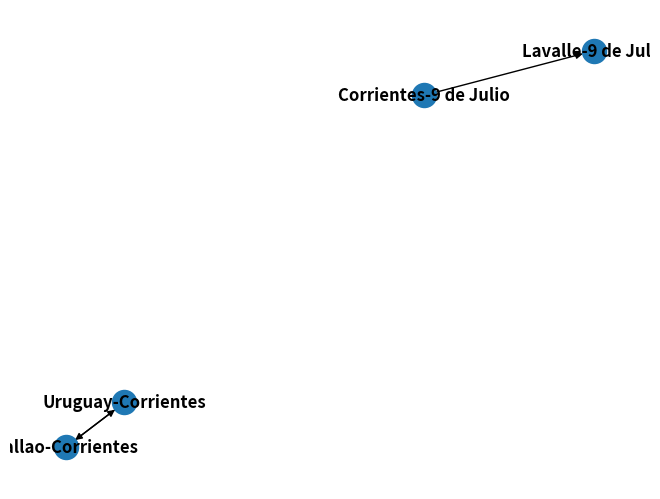

Generate this figure with matplotlib:
import networkx as nx 
import matplotlib.pyplot as plt

G = nx.MultiDiGraph()
G.add_node("Callao-Corrientes", lat=-34.6037, lon=-58.3816, nombre="Callao y Corrientes", tipo="interseccion")
G.add_node("Uruguay-Corrientes", lat=-34.60394, lon=-58.38658, nombre="Uruguay y Corrientes", tipo="interseccion")
G.add_node("Corrientes-9 de Julio", lat=-34.60356, lon=-58.38212, nombre="Corrientes y 9 de Julio", tipo="interseccion")
G.add_node("Lavalle-9 de Julio", lat=-34.60239, lon=-58.38187, nombre="Lavalle y 9 de Julio", tipo="interseccion")
G.add_edge("Callao-Corrientes", "Uruguay-Corrientes", length=550)
G.add_edge("Uruguay-Corrientes", "Callao-Corrientes", length=550)
G.add_edge("Corrientes-9 de Julio", "Lavalle-9 de Julio", length=140)

nx.draw(G, with_labels=True, font_weight='bold')
plt.show()
